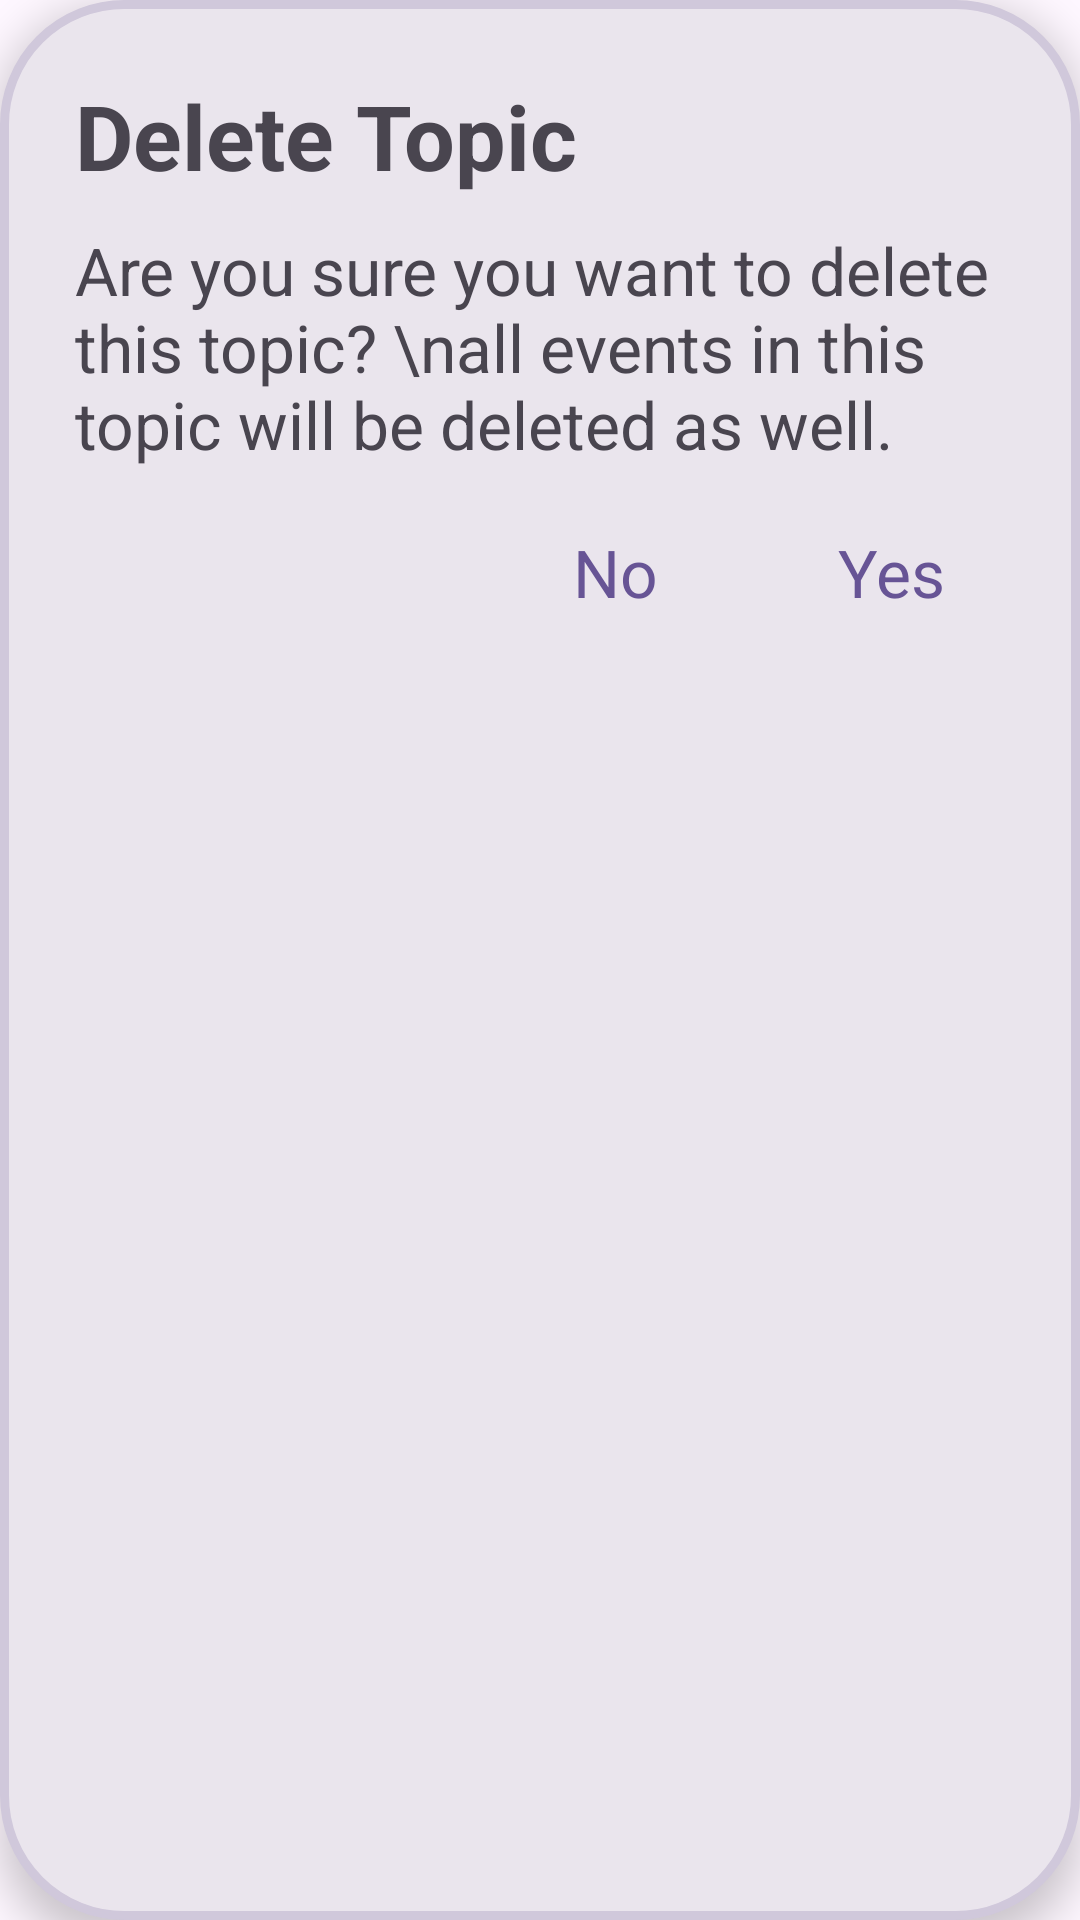

Here is an Android app screen rendered from its layout file. Give the layout XML and the strings, colors and styles it references.
<!-- AndroidManifest.xml: application theme Theme.MyTasksApplication -->
<!-- res/layout/dialog_delete_topic.xml -->
<?xml version="1.0" encoding="utf-8"?>
<LinearLayout xmlns:android="http://schemas.android.com/apk/res/android"
    android:layout_width="match_parent"
    android:layout_height="wrap_content"
    android:orientation="vertical"
    android:layout_margin="5dp"
    android:background="@drawable/dialog_background"
    android:padding="25dp"
    android:elevation="8dp">


    <TextView
        android:id="@+id/textView3"
        android:layout_width="match_parent"
        android:layout_height="wrap_content"
        android:textSize="30sp"
        android:textStyle="bold"
        android:text="Delete Topic" />

    <TextView
        android:id="@+id/textView2"
        android:layout_width="match_parent"
        android:layout_height="wrap_content"
        android:layout_marginTop="10dp"
        android:textSize="22sp"
        android:text="Are you sure you want to delete this topic? \nall events in this topic will be deleted as well." />


    <LinearLayout
        android:layout_width="match_parent"
        android:layout_height="match_parent"
        android:orientation="horizontal"
        android:layout_marginTop="20dp"
        android:gravity="right">

        <TextView
            android:id="@+id/textView4"
            android:layout_width="wrap_content"
            android:layout_height="wrap_content"
            android:gravity="center"
            android:textSize="22sp"
            android:textColor="#675495"
            android:layout_marginRight="60dp"
            android:clickable="true"
            android:focusable="true"
            android:text="No" />

        <TextView
            android:id="@+id/textView5"
            android:layout_width="wrap_content"
            android:layout_height="wrap_content"
            android:gravity="center"
            android:textSize="22sp"
            android:textColor="#675495"
            android:layout_marginRight="20dp"
            android:clickable="true"
            android:focusable="true"
            android:text="Yes" />
    </LinearLayout>

</LinearLayout>
<!-- resources referenced by this layout -->
<resources>
  <!-- drawable dialog_background (drawable) -->
  <?xml version="1.0" encoding="utf-8"?>
  <shape xmlns:android="http://schemas.android.com/apk/res/android"
      android:shape="rectangle">
  
      <solid android:color="#EAE5ED"/> 
      <stroke
          android:width="3dp"
          android:color="#D0C8DB"/>
      <corners android:radius="8dp"/>
      <corners android:radius="40dp"/> 
      <padding android:left="10dp" android:top="10dp" android:right="10dp" android:bottom="10dp"/>
  </shape>
  <style name="Theme.MyTasksApplication" parent="Base.Theme.MyTasksApplication" />
  <style name="Base.Theme.MyTasksApplication" parent="Theme.Material3.DayNight.NoActionBar">
          
          
          <item name="android:windowIsTranslucent">true</item>
      </style>
</resources>
